Run: headless pygame with SDL's dummy video driver; simulated clock (each Clock.tick advances the game by its frame time, no real sleeping); random seed 0; keys injected as events and as key.get_pressed() state; mouse plan: one left click at the window centre at the start of phase 2, then a move to the lower-right quarter at the start of phase 3.
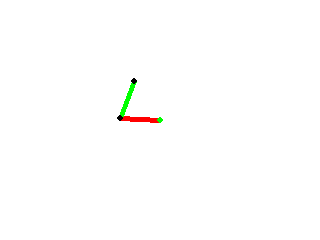
Frame 1 of 4 · flips 1–60 · no input
Frame 2 of 4 · flips 61–180 · clicked the window centre · tapped SPACE, RETURN · held RIGHT (→), D · screen unchanged from frame 1, image omitted
Frame 3 of 4 · flips 181–300 · moved the mouse to the lower-right quarter · held DOWN (↓), S · screen unchanged from frame 2, image omitted
Frame 4 of 4 · flips 301–420 · held LEFT (←), A, UP (↑), W · screen unchanged from frame 3, image omitted

The pygame program that drew these frames:

import math
import pygame

pygame.init()

screen_x = 640/2
screen_y = 480/2
screen_size = (screen_x, screen_y)

# importante pra botar a imagem o eixo no centro
middle_x = screen_x/2
middle_y = screen_y/2

# Create a screen to draw on
screen = pygame.display.set_mode(screen_size)

# Set the title of the window
# pygame.display.set_caption('Joint System Simulation')

# Set the background color
bg_color = (255, 255, 255)

font = pygame.font.Font(None, 36)
text_color = (0, 0, 0)

# Set the joint lengths
L1 = 40
L2 = 40

# Set the joint radius
joint_radius = 3

# Set the link width
link_width = 5

# Set the joint and link colors
joint_color = (0, 0, 0)
initial_joint_color = (0,255,0)
link_color_1 = (255, 0, 0)
link_color_2 = (0, 255, 0)

# Set the initial coordinates and orientation of the endpoint
x = -26
y = 39
phi = 30

# Set the joint angles to the initial values
theta1 = 0
theta2 = 0

# Set the frame rate
frame_rate = 60
clock = pygame.time.Clock()

import math
import pygame


class JointSystem:
    def __init__(self, L1, L2):
        self.L1 = L1
        self.L2 = L2

    def degToRad(self, degrees):
        return degrees * math.pi / 180

    def radToDeg(self, radians):
        return radians * 180 / math.pi

    def inverseKinematics(self, x, y, inverse=False):
        x1 = x
        y1 = y


        cosTheta2 = (pow(x1, 2) + pow(y1, 2) - pow(self.L1, 2) - pow(self.L2, 2)) / (2 * L1 * L2);
        sinTheta2 = math.sqrt(1 - pow(cosTheta2, 2))

        if (inverse):
            sinTheta2 = -sinTheta2

        theta2 = math.atan2(sinTheta2, cosTheta2)

        k1 = L1 + L2*cosTheta2
        k2 = L2 * sinTheta2

        theta1 = math.atan2(k1*y1-k2*x1, k1*x1+k2*y1)

        return theta1, theta2


def show_mouse_pos(pos):
    mouse_x = pos[0]
    mouse_y = pos[1]
    distancia = math.sqrt(pow(middle_x - mouse_x, 2) + pow(middle_y - mouse_y, 2))
    print("x", middle_x - mouse_x)
    print("y", middle_y - mouse_y)

joint_system = JointSystem(L1, L2)

running = True
while running:
    for event in pygame.event.get():
        if event.type == pygame.QUIT:
            running = False
        if event.type == pygame.MOUSEBUTTONDOWN:
            pygame_mouse_pos = pygame.mouse.get_pos()
            show_mouse_pos(pygame_mouse_pos)

    theta1, theta2 = joint_system.inverseKinematics(x, y, True)

    screen.fill(bg_color)

    # A primeira junta é o centro
    joint1_pos = (middle_x, middle_y)

    # Calculando o ponto x,y da segunda junta
    joint2_x = middle_x + L1 * math.cos(theta1)
    joint2_y = middle_y - L1 * math.sin(theta1)
    joint2_pos = (joint2_x, joint2_y)
    
    # Calculando onde fica o ponto final
    endpoint_x = joint2_x + L2 * math.cos(theta1 + theta2)
    endpoint_y = joint2_y - L2 * math.sin(theta1 + theta2)
    endpoint_pos = (endpoint_x, endpoint_y)

    # links
    pygame.draw.line(screen, link_color_1, joint1_pos, joint2_pos, link_width)
    pygame.draw.line(screen, link_color_2, joint2_pos, endpoint_pos, link_width)

    # Juntas
    pygame.draw.circle(screen, initial_joint_color, joint1_pos, joint_radius)
    pygame.draw.circle(screen, joint_color, joint2_pos, joint_radius)
    pygame.draw.circle(screen, joint_color, endpoint_pos, joint_radius)

    pygame.display.flip()

    clock.tick(frame_rate)

pygame.quit()
